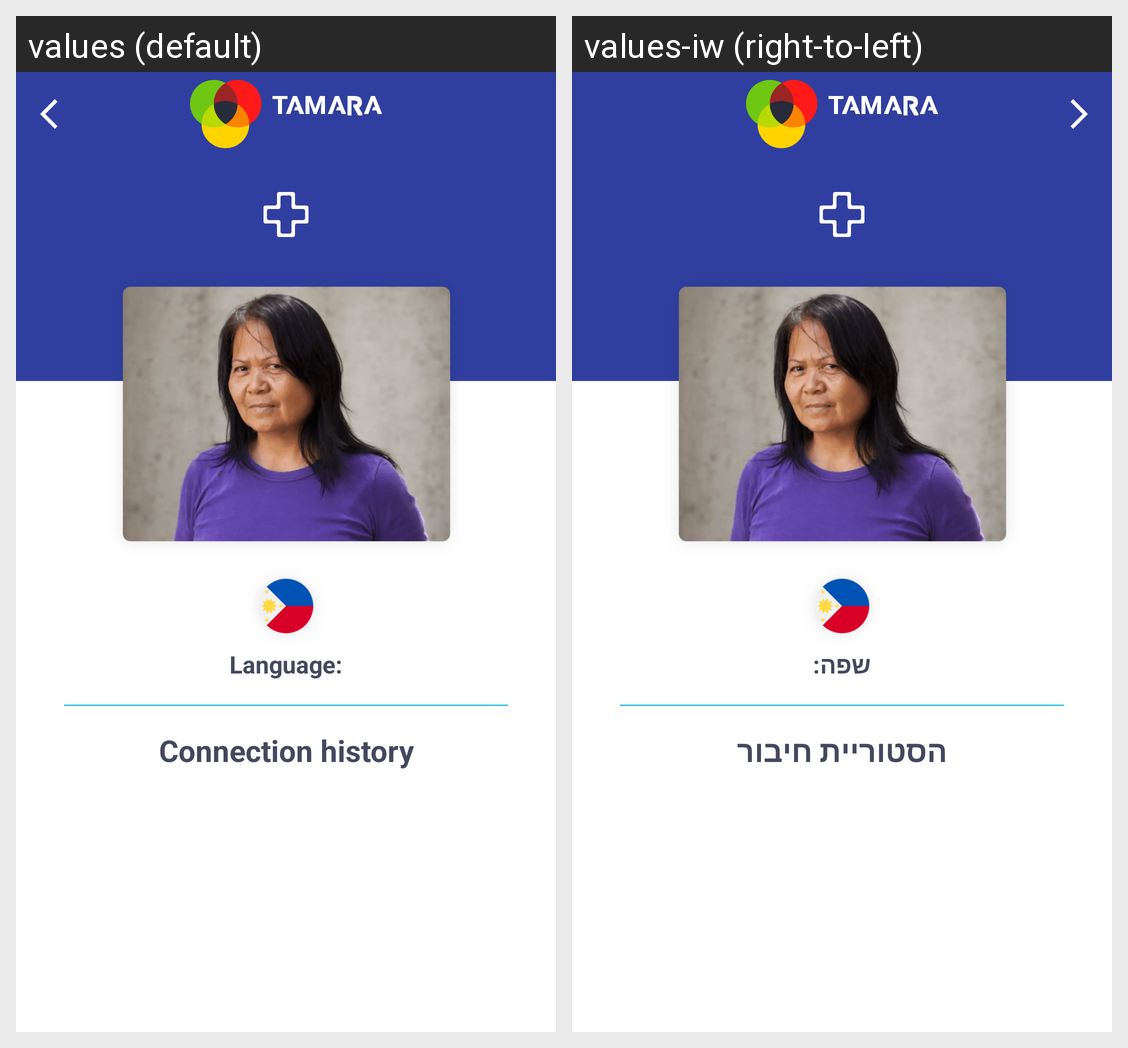

The same Android screen rendered under two of its app's locales, left to right. List the strings drawn on it with the default value and each locale's translation.
Android screen res/layout/fragment_therapist.xml rendered under 2 locales, left to right: values (default), values-iw (right-to-left). Device: Nexus 5 (rendered at 1080×1920; each locale shown at half size, 540×960, under a caption strip naming it); theme Theme.CareWatchApp.
Strings drawn on this screen, with the default value and each locale's value (text and hints the layout hard-codes, and strings that could not be matched under every locale, appear in the picture but are not listed):

languages
  values: Language:
  values-iw: שפה:

connection_history
  values: Connection history
  values-iw: הסטוריית חיבור
